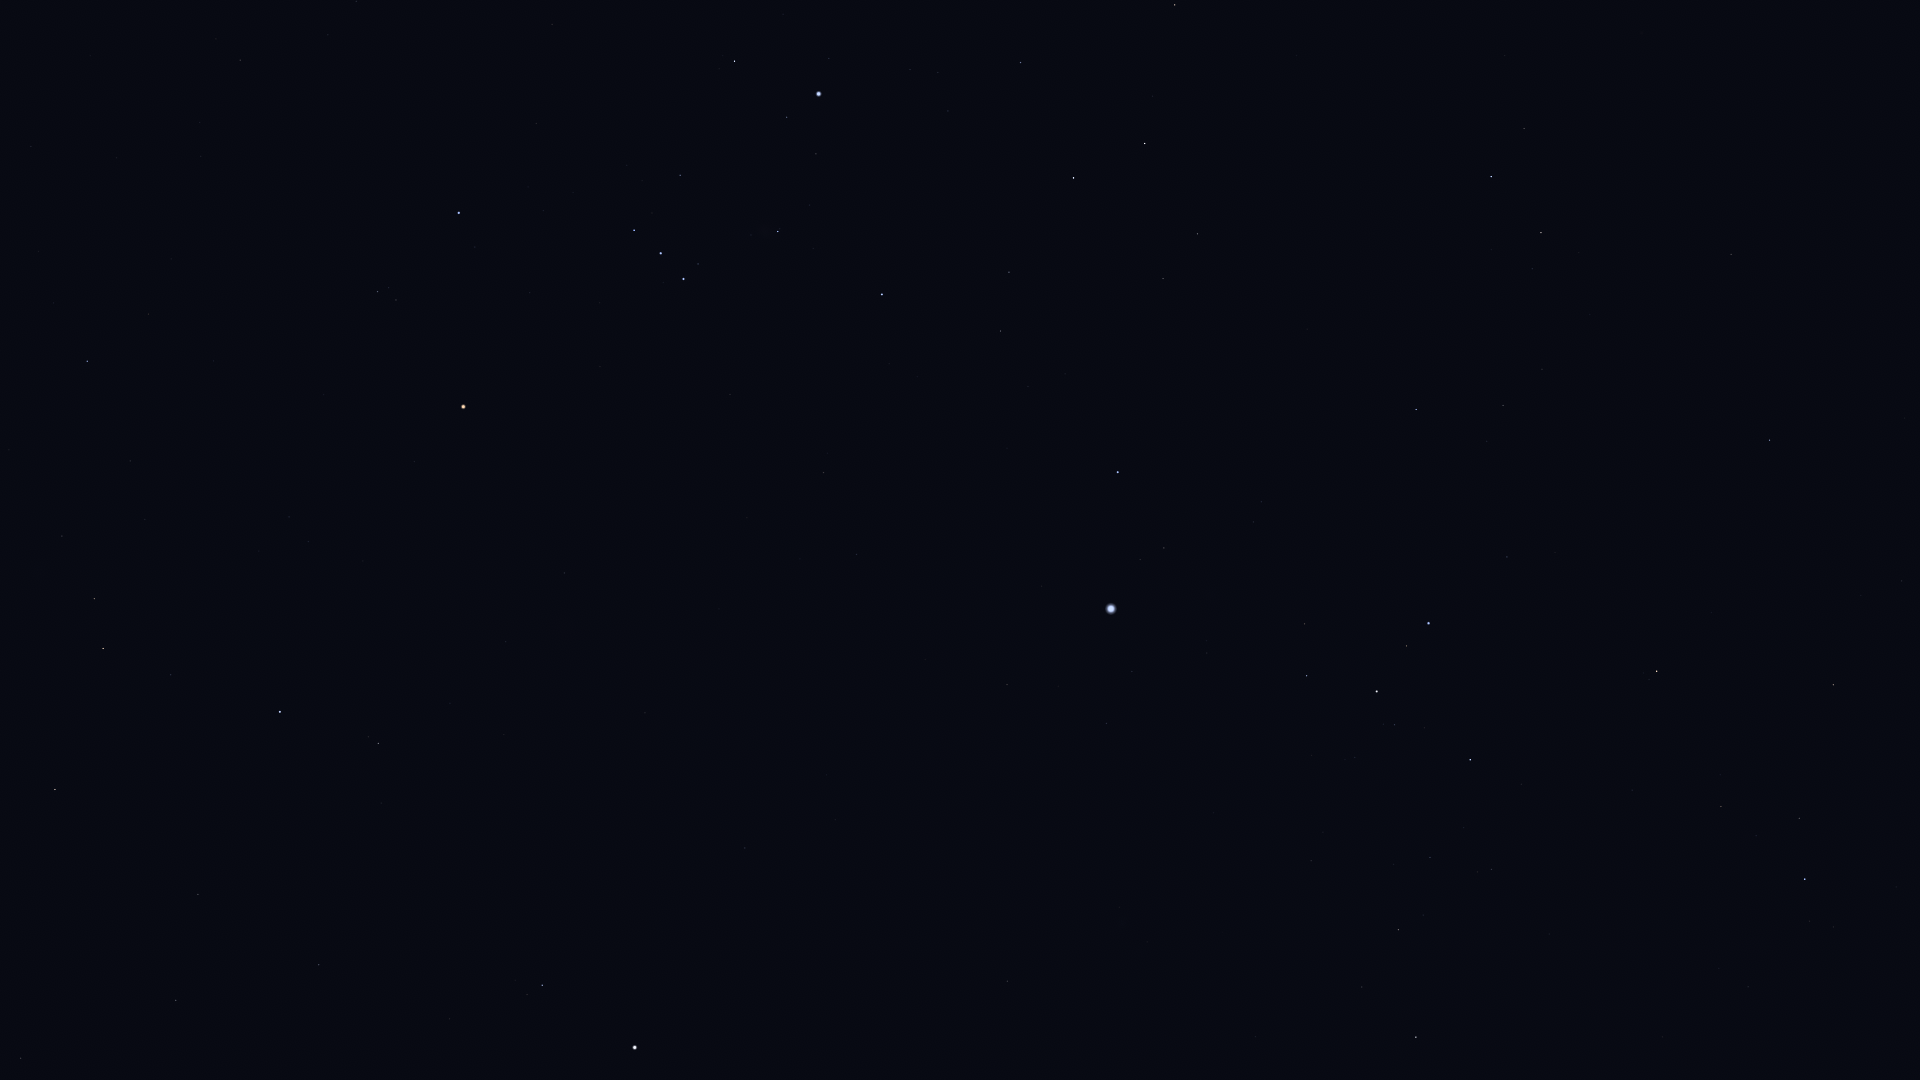

Values plotted in this chart, from the file beside it:
Star_ID, Name, X, Y
23685, HIP 23685, 1175, 5
23875, Cursa, 734, 61
24244, HIP 24244, 910, 69
24305, HIP 24305, 1021, 62
24327, HIP 24327, 938, 72
24436, Rigel, 819, 94
24845, HIP 24845, 948, 111
24873, HIP 24873, 926, 116
25336, Bellatrix, 459, 213
25606, Nihal, 1145, 143
25859, HIP 25859, 1524, 128
25930, Mintaka, 634, 230
25985, Arneb, 1073, 178
26207, Meissa, 378, 291
26241, Hatysa, 778, 231
26311, Alnilam, 661, 253
26451, Tianguan, 87, 361
26634, Phact, 1491, 176
26727, Alnitak, 683, 279
27288, HIP 27288, 1009, 272
27366, Saiph, 882, 294
27628, Wazn, 1541, 232
27913, HIP 27913, 130, 461
27989, Betelgeuse, 463, 407
28103, HIP 28103, 1000, 331
28199, HIP 28199, 1532, 269
28328, HIP 28328, 1731, 254
28614, HIP 28614, 414, 461
28716, HIP 28716, 145, 519
28734, HIP 28734, 62, 536
28910, HIP 28910, 1028, 386
29034, Elkurud, 1590, 314
29038, HIP 29038, 289, 517
29426, HIP 29426, 308, 541
29434, HIP 29434, 259, 551
29550, Amadioha, 1406, 373
29651, HIP 29651, 823, 472
29655, HIP 29655, 94, 598
30122, Furud, 1416, 409
30277, HIP 30277, 1503, 405
30324, Mirzam, 1118, 472
30343, HIP 30343, 103, 648
30419, HIP 30419, 564, 573
30665, HIP 30665, 353, 628
30867, HIP 30867, 856, 554
30883, HIP 30883, 171, 675
30905, Lusitânia, 411, 634
31216, HIP 31216, 506, 642
31416, HIP 31416, 1253, 522
31592, HIP 31592, 1164, 548
31681, HIP 31681, 280, 712
31685, HIP 31685, 1770, 440
31895, Nosaxa, 1914, 423
31978, HIP 31978, 450, 703
32246, HIP 32246, 55, 789
32349, Sirius, 1111, 609
32362, HIP 32362, 378, 743
32533, HIP 32533, 504, 734
32759, HIP 32759, 1507, 557
33160, HIP 33160, 1007, 684
... 23 more rows
